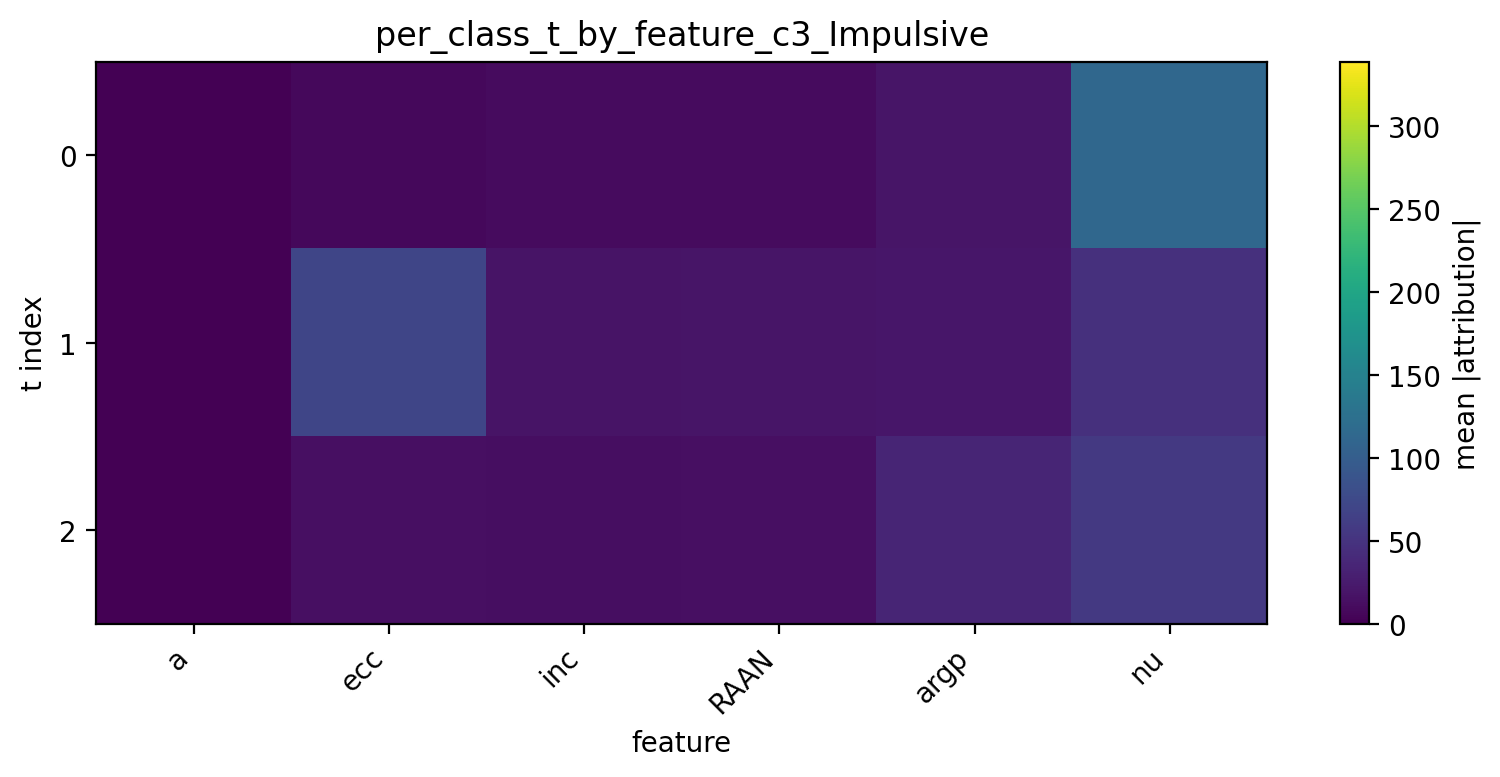

The data file committed next to this chart (first rows):
t, a, ecc, inc, RAAN, argp, nu
0, 0.315, 6.891, 10.05, 9.556, 19.14, 113.4
1, 1.235, 70.29, 17.54, 19.36, 20.4, 46.81
2, 0.5166, 13.6, 12.97, 13.47, 35.34, 56.07
